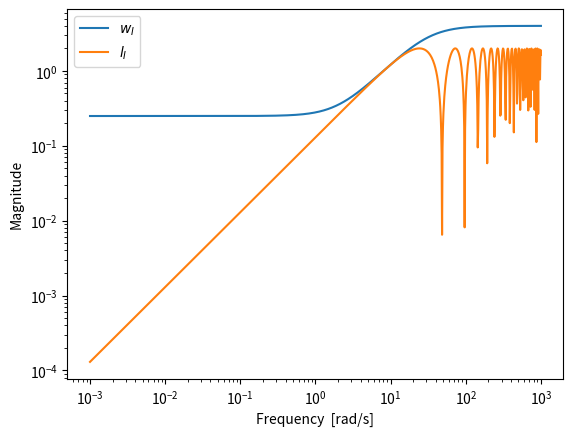
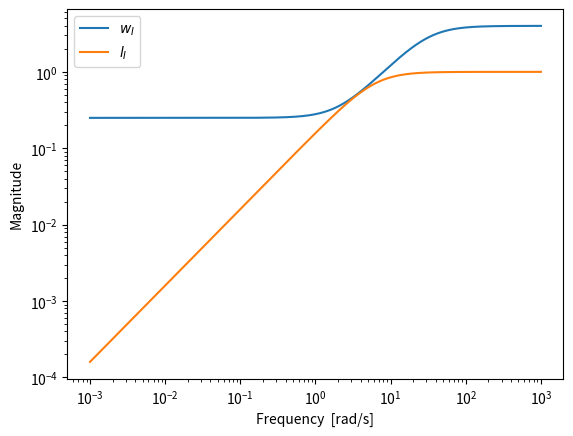
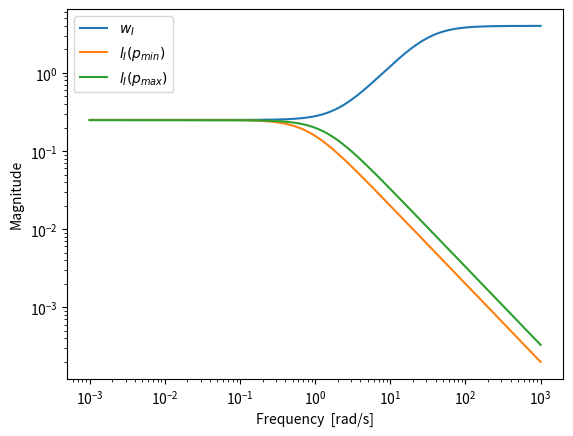
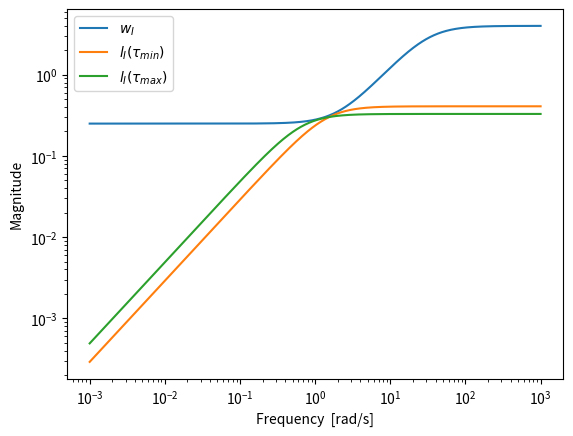
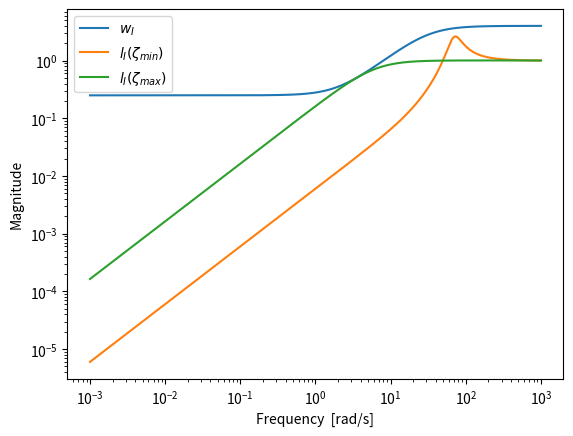
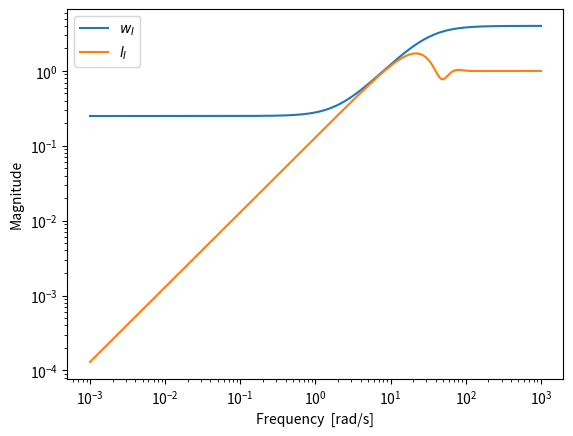
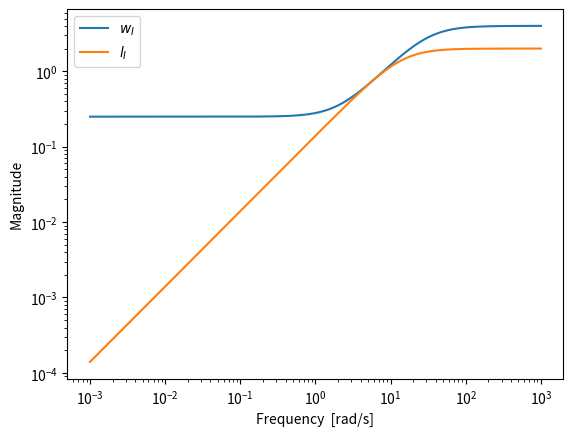

These figures' Python source, in order:
# -*- coding: utf-8 -*-
"""
Created on Thu Jun  4 20:10:25 2015

[redacted]
"""

from __future__ import print_function
import numpy as np
import matplotlib.pyplot as plt


def G(s):
    return 1/(s + 1)


def wI(s):
    return (0.125*s + 0.25)/(0.125*s/4 + 1)


def lI(Gp, G):
    return np.abs((Gp - G)/G)


def satisfy(wI, G, Gp, params, s):
    distance = np.zeros((len(params), len(s)))
    distance_min = np.zeros(len(params))
    for i in range(len(params)):
        for j in range(len(s)):
            distance[i, j] = np.abs(wI(s[j])) - lI(Gp(params[i], s[j]), G(s[j]))
        distance_min[i] = np.min(distance[i, :])
    param_range = params[distance_min > 0]

    return param_range


w = np.logspace(-3, 3, 1000)
s = 1j*w


# a) Ga = G*exp(-theta*s)

def Gp_a(theta, s):
    return G(s)*np.exp(-theta*s)


thetas = np.linspace(0, 1, 101)
theta_range = satisfy(wI, G, Gp_a, thetas, s)
theta_max = np.max(theta_range)
print("a) %s" % theta_max)

plt.figure(1)
plt.loglog(w, np.abs(wI(s)), label='$w_{I}$')
plt.loglog(w, lI(Gp_a(theta_max, s), G(s)), label='$l_{I}$')
plt.xlabel('Frequency  [rad/s]')
plt.ylabel('Magnitude')
plt.legend(loc=2)


# b) Gb = G*(1/(tau*s+1))

def Gp_b(tau, s):
    return G(s)/(tau*s + 1)


taus = np.linspace(0, 1, 101)
taus_range = satisfy(wI, G, Gp_b, taus, s)
tau_max = np.max(taus_range)
print("b) %s" % tau_max)

plt.figure(2)
plt.loglog(w, np.abs(wI(s)), label='$w_{I}$')
plt.loglog(w, lI(Gp_b(tau_max, s), G(s)), label='$l_{I}$')
plt.xlabel('Frequency  [rad/s]')
plt.ylabel('Magnitude')
plt.legend(loc=2)


# c) Gc = 1/(s-a)

def Gp_c(a, s):
    return 1/(s + a)


poles = np.linspace(0, 2, 201)
pole_range = satisfy(wI, G, Gp_c, poles, s)
print("c) %s to" % str(np.min(pole_range)), str(np.max(pole_range)))

plt.figure(3)
plt.loglog(w, np.abs(wI(s)), label='$w_{I}$')
plt.loglog(w, lI(Gp_c(np.min(pole_range), s), G(s)), label='$l_{I}(p_{min})$')
plt.loglog(w, lI(Gp_c(np.max(pole_range), s), G(s)), label='$l_{I}(p_{max})$')
plt.xlabel('Frequency  [rad/s]')
plt.ylabel('Magnitude')
plt.legend(loc=2)


# d) Gd = 1/(Ts+1)

def Gp_d(T, s):
    return 1/(T*s + 1)


Taus = np.linspace(0, 2, 201)
Tau_range = satisfy(wI, G, Gp_d, Taus, s)
print("d) %s to" % str(np.min(Tau_range)), str(np.max(Tau_range)))

plt.figure(4)
plt.loglog(w, np.abs(wI(s)), label='$w_{I}$')
plt.loglog(w, lI(Gp_d(np.min(Tau_range), s), G(s)), label=r'$l_{I}(\tau_{min})$')
plt.loglog(w, lI(Gp_d(np.max(Tau_range), s), G(s)), label=r'$l_{I}(\tau_{max})$')
plt.xlabel('Frequency  [rad/s]')
plt.ylabel('Magnitude')
plt.legend(loc=2)


# e) Ge = G*(1 / ((s/70)**2 + 2*zeta*(s/10) + 1))  *Middle term in book incorrect

def Gp_e(zeta, s):
    return G(s)/((s/70)**2 + 2*zeta*(s/10) + 1)


zetas = np.linspace(0, 2, 201)
zeta_range = satisfy(wI, G, Gp_e, zetas, s)
print("e) %s to" % str(np.min(zeta_range)), str(np.max(zeta_range)))

plt.figure(5)
plt.loglog(w, np.abs(wI(s)), label='$w_{I}$')
plt.loglog(w, lI(Gp_e(np.min(zeta_range), s), G(s)), label='$l_{I}(\zeta_{min})$')
plt.loglog(w, lI(Gp_e(np.max(zeta_range), s), G(s)), label='$l_{I}(\zeta_{max})$')
plt.xlabel('Frequency  [rad/s]')
plt.ylabel('Magnitude')
plt.legend(loc=2)


# f) Gf = G*(1/(0.01*s+1))**m

def Gp_f(m, s):
    return G(s)*(1/(0.01*s + 1))**m


ms = np.linspace(0, 20, 21)
m_range = satisfy(wI, G, Gp_f, ms, s)
m_max = np.max(m_range)
print("f) %s" % m_max)

plt.figure(6)
plt.loglog(w, np.abs(wI(s)), label='$w_{I}$')
plt.loglog(w, lI(Gp_f(m_max, s), G(s)), label='$l_{I}$')
plt.xlabel('Frequency  [rad/s]')
plt.ylabel('Magnitude')
plt.legend(loc=2)


# g) Gg = G*(-tauz*s + 1)/(tauz*s + 1)

def Gp_g(tauz, s):
    return G(s)*(-tauz*s + 1)/(tauz*s + 1)


tauzs = np.linspace(0, 1, 101)
tauz_range = satisfy(wI, G, Gp_g, tauzs, s)
tauz_max = np.max(tauz_range)
print("f) %s" % tauz_max)

plt.figure(7)
plt.loglog(w, np.abs(wI(s)), label='$w_{I}$')
plt.loglog(w, lI(Gp_g(tauz_max, s), G(s)), label='$l_{I}$')
plt.xlabel('Frequency  [rad/s]')
plt.ylabel('Magnitude')
plt.legend(loc=2)
